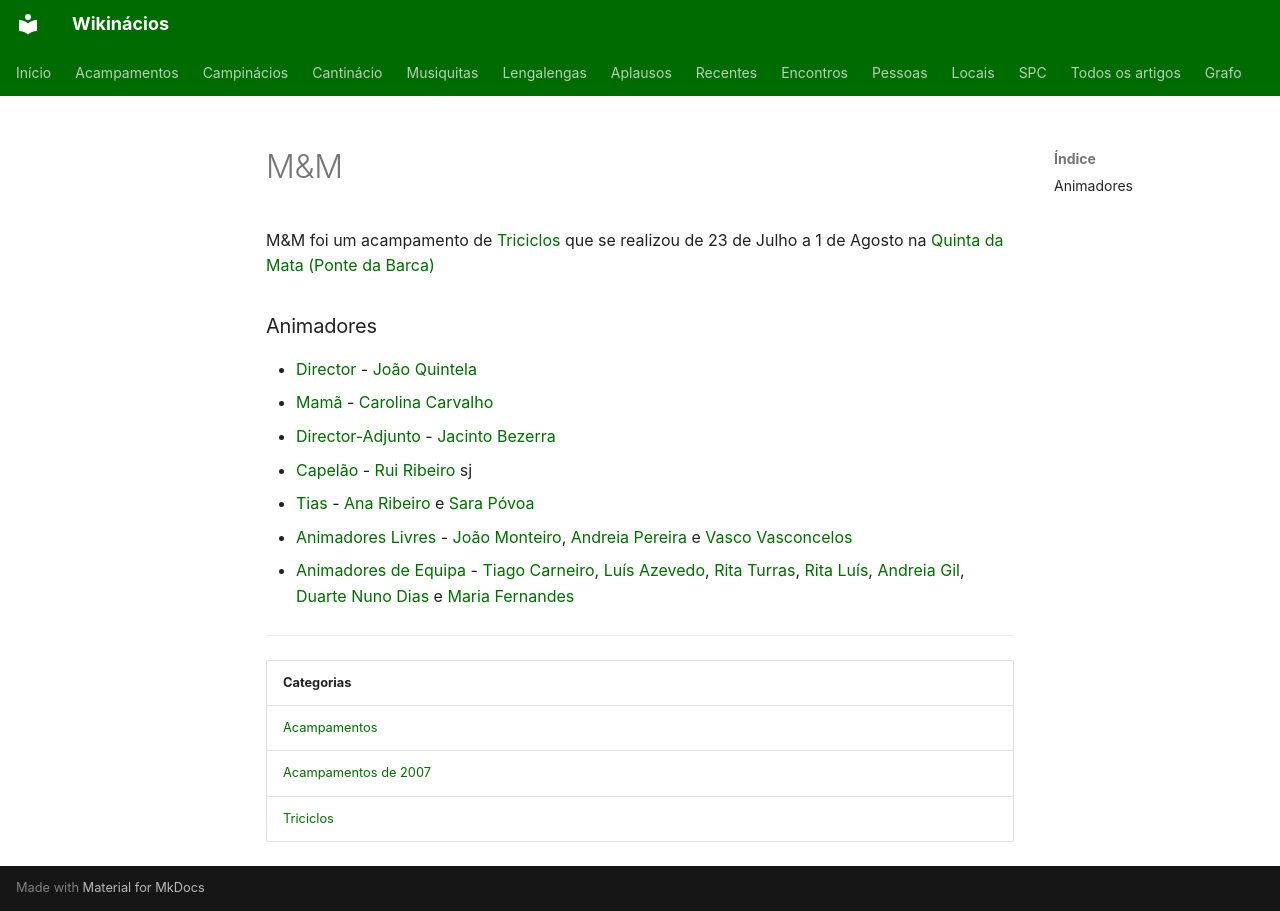

repository: neteinstein/Campinacios · page: Acampamentos/2007/M&M.html · generator: mkdocs

# M&M

M&M foi um acampamento de [Triciclos](../../Categorias/Triciclos.md) que se realizou de 23 de Julho a 1 de Agosto na [Quinta da Mata (Ponte da Barca)](../../Restrito/Locais%20de%20Acampamento/Quinta%20da%20Mata%20%28Ponte%20da%20Barca%29.md)

### Animadores

- [Director](../../Cargos/Director.md) - [João Quintela](../../Pessoas/J/Jo%C3%A3o%20Quintela.md)
- [Mamã](../../Cargos/Mam%C3%A3.md) - [Carolina Carvalho](../../Pessoas/C/Carolina%20Carvalho.md)
- [Director-Adjunto](../../Cargos/Director-Adjunto.md) - [Jacinto Bezerra](../../Pessoas/J/Jacinto%20Bezerra.md)
- [Capelão](../../Cargos/Capel%C3%A3o.md) - [Rui Ribeiro](../../Pessoas/R/Rui%20Ribeiro.md) sj
- [Tias](../../Cargos/Tio.md) - [Ana Ribeiro](../../Pessoas/A/Ana%20Ribeiro.md) e [Sara Póvoa](../../Pessoas/S/Sara%20P%C3%B3voa.md)
- [Animadores Livres](../../Cargos/Animador%20Livre.md) - [João Monteiro](../../Pessoas/J/Jo%C3%A3o%20Monteiro.md), [Andreia Pereira](../../Pessoas/A/Andreia%20Pereira.md) e [Vasco Vasconcelos](../../Pessoas/V/Vasco%20Vasconcelos.md)
- [Animadores de Equipa](../../Cargos/Animador%20de%20Equipa.md) - [Tiago Carneiro](../../Pessoas/T/Tiago%20Carneiro.md), [Luís Azevedo](../../Pessoas/L/Lu%C3%ADs%20Azevedo.md), [Rita Turras](../../Pessoas/R/Rita%20Turras.md), [Rita Luís](../../Pessoas/R/Rita%20Lu%C3%ADs.md), [Andreia Gil](../../Pessoas/A/Andreia%20Gil.md), [Duarte Nuno Dias](../../Pessoas/D/Duarte%20Nuno%20Dias.md) e [Maria Fernandes](../../Pessoas/M/Maria%20Fernandes.md)

---

| Categorias |
| --- |
| [Acampamentos](../../Categorias/Acampamentos.md) |
| [Acampamentos de 2007](../../Categorias/Acampamentos%20de%202007.md) |
| [Triciclos](../../Categorias/Triciclos.md) |
